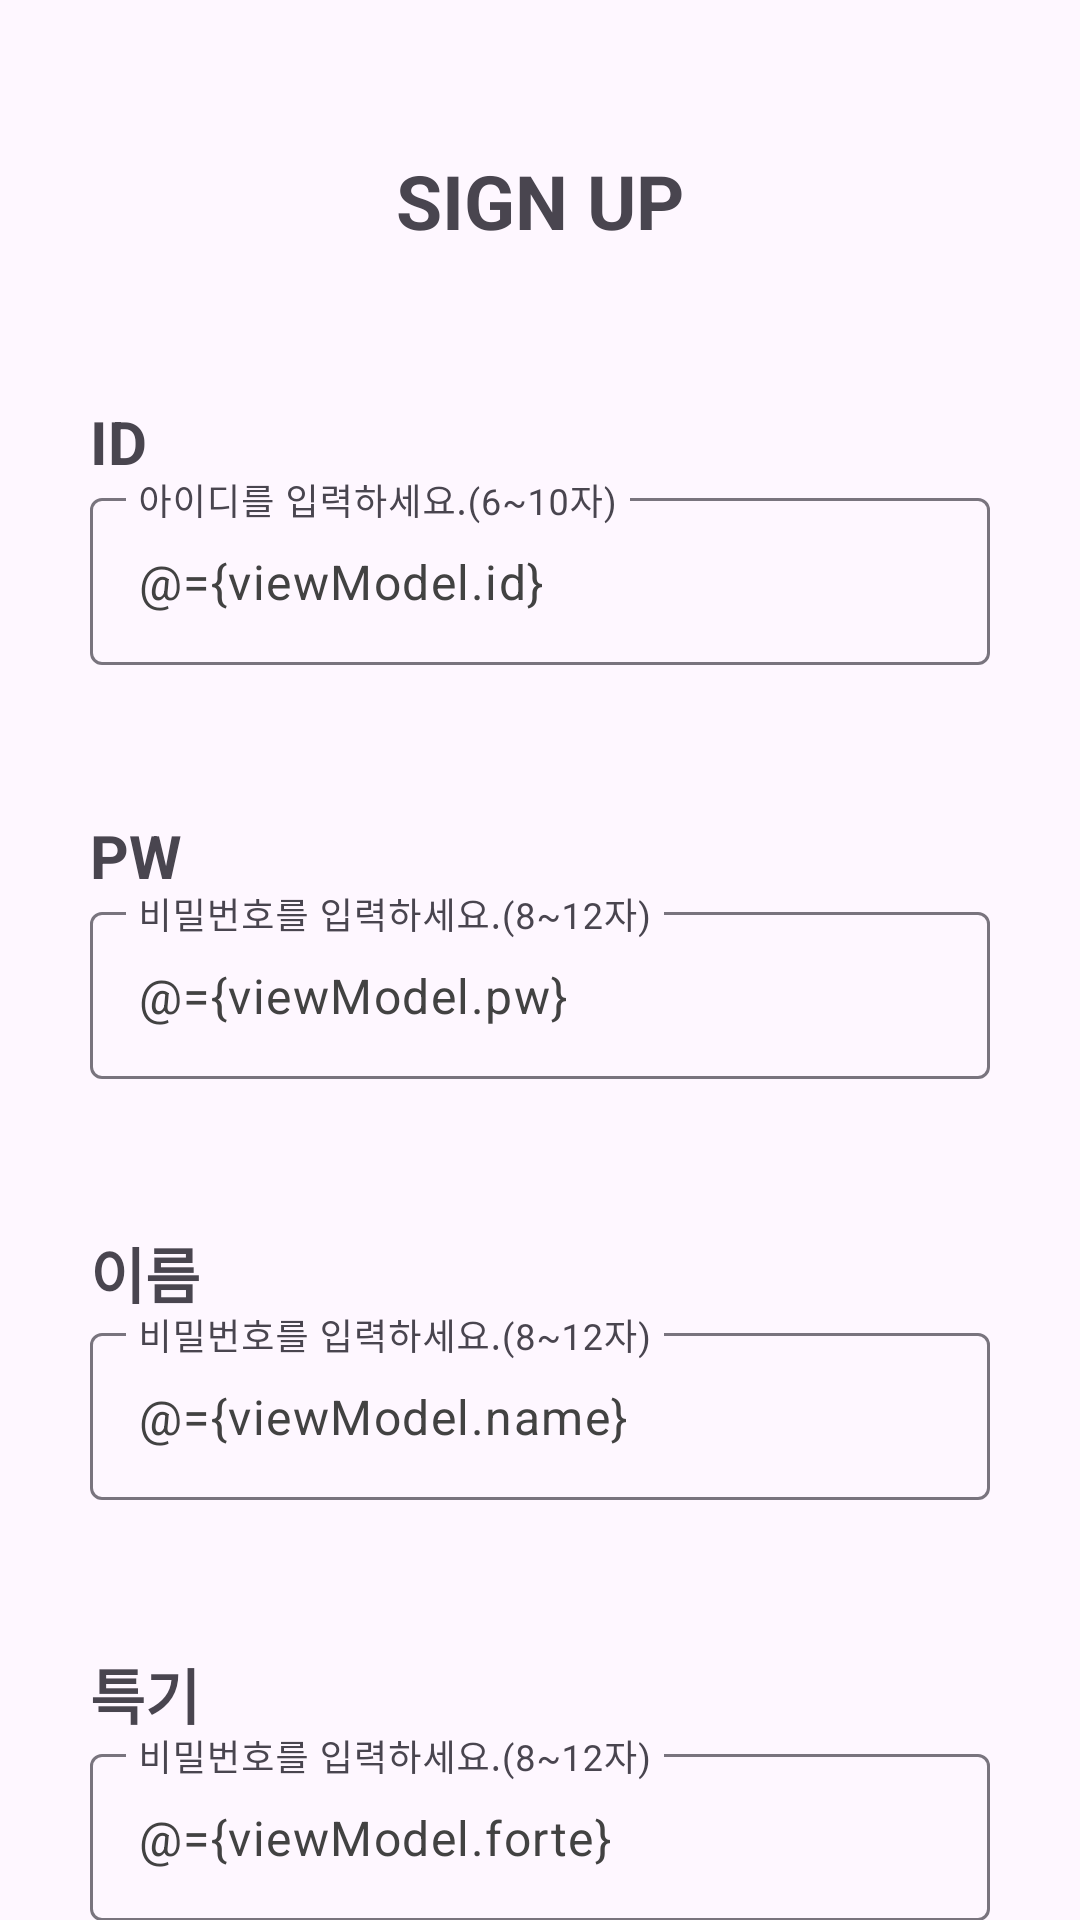

Layout XML and referenced resources for this Android screen:
<!-- AndroidManifest.xml: application theme Theme.example -->
<!-- res/layout/activity_signup.xml -->
<?xml version="1.0" encoding="utf-8"?>
<layout xmlns:android="http://schemas.android.com/apk/res/android"
    xmlns:app="http://schemas.android.com/apk/res-auto"
    xmlns:tools="http://schemas.android.com/tools">

    <data>

        <variable
            name="viewModel"
            type="org.android.go.sopt.signup.SignUpViewModel" />
    </data>

    <androidx.constraintlayout.widget.ConstraintLayout
        android:id="@+id/bg_signup"
        android:layout_width="match_parent"
        android:layout_height="match_parent"
        tools:context=".signup.SignUpActivity">

        <TextView
            android:id="@+id/tv_signup_title"
            android:layout_width="wrap_content"
            android:layout_height="wrap_content"
            android:layout_marginVertical="50dp"
            android:text="@string/signup"
            android:textSize="25dp"
            android:textStyle="bold"
            app:layout_constraintEnd_toEndOf="parent"
            app:layout_constraintStart_toStartOf="parent"
            app:layout_constraintTop_toTopOf="parent" />

        <TextView
            android:id="@+id/tv_signup_id"
            android:layout_width="wrap_content"
            android:layout_height="wrap_content"
            android:layout_marginHorizontal="30dp"
            android:layout_marginTop="50dp"
            android:text="@string/id"
            android:textSize="20dp"
            android:textStyle="bold"
            app:layout_constraintStart_toStartOf="parent"
            app:layout_constraintTop_toBottomOf="@+id/tv_signup_title" />

        <com.google.android.material.textfield.TextInputLayout
            android:id="@+id/edt_signup_id_layout"
            android:layout_width="0dp"
            android:layout_height="wrap_content"
            android:layout_marginHorizontal="30dp"
            app:layout_constraintEnd_toEndOf="parent"
            app:layout_constraintStart_toStartOf="parent"
            app:layout_constraintTop_toBottomOf="@+id/tv_signup_id">

            <com.google.android.material.textfield.TextInputEditText
                android:id="@+id/edt_signup_id"
                android:layout_width="match_parent"
                android:layout_height="wrap_content"
                android:hint="@string/id_desc"
                android:imeOptions="actionNext"
                android:text="@={viewModel.id}"
                android:textColor="@color/grey_800" />
        </com.google.android.material.textfield.TextInputLayout>


        <TextView
            android:id="@+id/tv_signup_pw"
            android:layout_width="wrap_content"
            android:layout_height="wrap_content"
            android:layout_marginHorizontal="30dp"
            android:layout_marginTop="50dp"
            android:text="@string/pw"
            android:textSize="20dp"
            android:textStyle="bold"
            app:layout_constraintStart_toStartOf="parent"
            app:layout_constraintTop_toBottomOf="@+id/edt_signup_id_layout" />

        <com.google.android.material.textfield.TextInputLayout
            android:id="@+id/edt_signup_pw_layout"
            android:layout_width="0dp"
            android:layout_height="wrap_content"
            android:layout_marginHorizontal="30dp"
            app:layout_constraintEnd_toEndOf="parent"
            app:layout_constraintStart_toStartOf="parent"
            app:layout_constraintTop_toBottomOf="@+id/tv_signup_pw">

            <com.google.android.material.textfield.TextInputEditText
                android:id="@+id/edt_signup_pw"
                android:layout_width="match_parent"
                android:layout_height="wrap_content"
                android:hint="@string/pw_desc"
                android:imeOptions="actionNext"
                android:text="@={viewModel.pw}"
                android:textColor="@color/grey_800" />

        </com.google.android.material.textfield.TextInputLayout>


        <TextView
            android:id="@+id/tv_signup_name"
            android:layout_width="wrap_content"
            android:layout_height="wrap_content"
            android:layout_marginHorizontal="30dp"
            android:layout_marginTop="50dp"
            android:text="@string/name"
            android:textSize="20dp"
            android:textStyle="bold"
            app:layout_constraintStart_toStartOf="parent"
            app:layout_constraintTop_toBottomOf="@+id/edt_signup_pw_layout" />

        <com.google.android.material.textfield.TextInputLayout
            android:id="@+id/edt_signup_name_layout"
            android:layout_width="0dp"
            android:layout_height="wrap_content"
            android:layout_marginHorizontal="30dp"
            app:layout_constraintEnd_toEndOf="parent"
            app:layout_constraintStart_toStartOf="parent"
            app:layout_constraintTop_toBottomOf="@+id/tv_signup_name">

            <com.google.android.material.textfield.TextInputEditText
                android:id="@+id/edt_signup_name"
                android:layout_width="match_parent"
                android:layout_height="wrap_content"
                android:hint="@string/pw_desc"
                android:imeOptions="actionNext"
                android:text="@={viewModel.name}"
                android:textColor="@color/grey_800" />

        </com.google.android.material.textfield.TextInputLayout>

        <TextView
            android:id="@+id/tv_signup_forte"
            android:layout_width="wrap_content"
            android:layout_height="wrap_content"
            android:layout_marginHorizontal="30dp"
            android:layout_marginTop="50dp"
            android:text="@string/forte"
            android:textSize="20dp"
            android:textStyle="bold"
            app:layout_constraintStart_toStartOf="parent"
            app:layout_constraintTop_toBottomOf="@+id/edt_signup_name_layout" />

        <com.google.android.material.textfield.TextInputLayout
            android:id="@+id/edt_signup_forte_layout"
            android:layout_width="0dp"
            android:layout_height="wrap_content"
            android:layout_marginHorizontal="30dp"
            app:layout_constraintEnd_toEndOf="parent"
            app:layout_constraintStart_toStartOf="parent"
            app:layout_constraintTop_toBottomOf="@+id/tv_signup_forte">

            <com.google.android.material.textfield.TextInputEditText
                android:id="@+id/edt_signup_forte"
                android:layout_width="match_parent"
                android:layout_height="wrap_content"
                android:hint="@string/pw_desc"
                android:imeOptions="actionNext"
                android:text="@={viewModel.forte}"
                android:textColor="@color/grey_800" />

        </com.google.android.material.textfield.TextInputLayout>



        <androidx.appcompat.widget.AppCompatButton
            android:id="@+id/btn_signup"
            android:layout_width="0dp"
            android:layout_height="wrap_content"
            android:layout_marginHorizontal="30dp"
            android:layout_marginTop="50dp"
            android:backgroundTint="@color/purple"
            android:inputType="text"
            android:text="@string/signup_finish"
            app:layout_constraintEnd_toEndOf="parent"
            app:layout_constraintStart_toStartOf="parent"
            app:layout_constraintTop_toBottomOf="@+id/edt_signup_forte_layout" />


    </androidx.constraintlayout.widget.ConstraintLayout>


</layout>
<!-- resources referenced by this layout -->
<resources>
  <color name="grey_800">#424242</color>
  <color name="purple">#D5C4F0</color>
  <string name="forte">특기</string>
  <string name="id">ID</string>
  <string name="id_desc">아이디를 입력하세요.(6~10자)</string>
  <string name="name">이름</string>
  <string name="pw">PW</string>
  <string name="pw_desc">비밀번호를 입력하세요.(8~12자)</string>
  <string name="signup">SIGN UP</string>
  <string name="signup_finish">회원가입 완료</string>
  <style name="Theme.example" parent="Theme.Material3.Light.NoActionBar">
          
          <item name="colorPrimary">@color/purple_500</item>
          <item name="colorPrimaryVariant">@color/purple_700</item>
          <item name="colorOnPrimary">@color/white</item>
          
          <item name="colorSecondary">@color/teal_200</item>
          <item name="colorSecondaryVariant">@color/teal_700</item>
          <item name="colorOnSecondary">@color/black</item>
          
          <item name="android:statusBarColor">@color/deep_purple_200</item>
          
      </style>
  <color name="purple_500">#9c27b0</color>
  <color name="purple_700">#7b1fa2</color>
  <color name="white">#FFFFFFFF</color>
  <color name="teal_200">#80cbc4</color>
  <color name="teal_700">#00796b</color>
  <color name="black">#FF000000</color>
  <color name="deep_purple_200">#b39ddb</color>
</resources>
